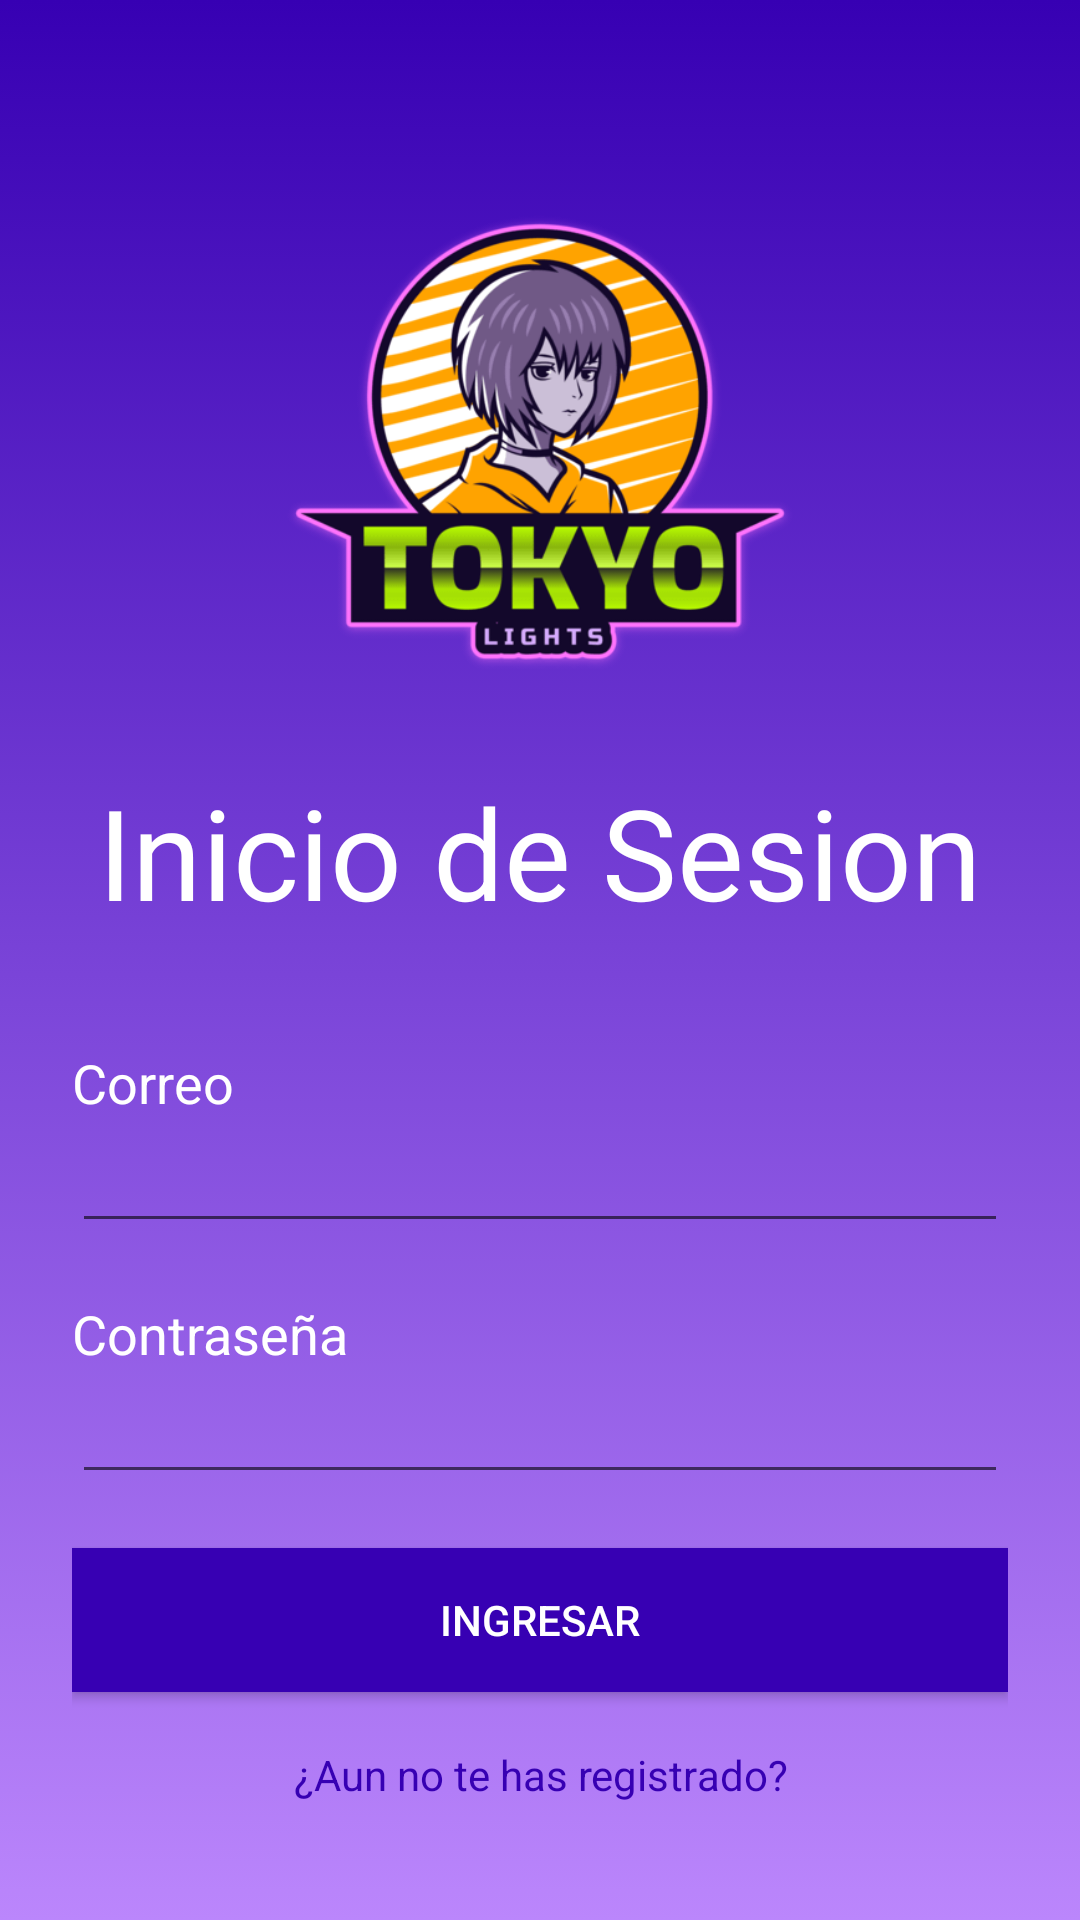

Android layout source for this screen:
<!-- AndroidManifest.xml: application theme Theme.MyAppoitments -->
<!-- res/layout/activity_main.xml -->
<?xml version="1.0" encoding="utf-8"?>
<androidx.appcompat.widget.LinearLayoutCompat xmlns:android="http://schemas.android.com/apk/res/android"
    xmlns:tools="http://schemas.android.com/tools"
    android:id="@+id/mainLayout"
    android:layout_width="match_parent"
    android:layout_height="match_parent"
    android:orientation="vertical"
    android:padding="12dp"
    android:background="@drawable/bg_gradient"
    tools:context=".ui.MainActivity">

    <androidx.appcompat.widget.AppCompatImageView
        android:layout_width="wrap_content"
        android:layout_height="0dp"
        android:layout_marginTop="30dp"
        android:src="@drawable/online_logo"
        android:layout_gravity="center"
        android:layout_weight="3"/>

    <androidx.appcompat.widget.AppCompatTextView
        android:layout_width="match_parent"
        android:layout_height="0dp"
        android:layout_weight="1"
        android:gravity="center"
        android:text="@string/label_login"
        android:textSize="42sp"
        android:textColor="@color/white"/>

    <androidx.appcompat.widget.LinearLayoutCompat
        android:layout_width="match_parent"
        android:layout_height="wrap_content"
        android:padding="12dp"
        android:orientation="vertical">

        <androidx.appcompat.widget.AppCompatTextView
            android:layout_width="wrap_content"
            android:layout_height="wrap_content"
            android:layout_marginTop="18dp"
            android:text="@string/label_email"
            android:textColor="@color/white"
            android:textSize="18sp" />

        <androidx.appcompat.widget.AppCompatEditText
            android:id="@+id/etEmail"
            android:layout_width="match_parent"
            android:layout_height="wrap_content"
            android:inputType="textEmailAddress"/>

        <androidx.appcompat.widget.AppCompatTextView
            android:layout_width="wrap_content"
            android:layout_height="wrap_content"
            android:layout_marginTop="18dp"
            android:text="@string/label_pass"
            android:textColor="@color/white"
            android:textSize="18sp" />

        <androidx.appcompat.widget.AppCompatEditText
            android:id="@+id/etPassword"
            android:layout_width="match_parent"
            android:layout_height="wrap_content"
            android:inputType="textPassword"/>

        <androidx.appcompat.widget.AppCompatButton
            android:id="@+id/btn_login"
            android:layout_width="match_parent"
            android:layout_height="wrap_content"
            android:layout_marginTop="18dp"
            android:text="@string/btn_login"
            android:textColor="@color/white"
            android:background="@color/purple_700"/>

        <androidx.appcompat.widget.AppCompatTextView
            android:id="@+id/tvGoToSignup"
            android:layout_width="match_parent"
            android:layout_height="wrap_content"
            android:layout_marginTop="18dp"
            android:layout_marginBottom="15dp"
            android:gravity="center_horizontal"
            android:text="@string/label_go_to_signup"
            android:textColor="@color/purple_700"/>

    </androidx.appcompat.widget.LinearLayoutCompat>

</androidx.appcompat.widget.LinearLayoutCompat>
<!-- resources referenced by this layout -->
<resources>
  <!-- drawable bg_gradient (drawable) -->
  <?xml version="1.0" encoding="utf-8"?>
  <selector xmlns:android="http://schemas.android.com/apk/res/android">
      <item>
          <shape>
              <gradient
                  android:angle="90"
                  android:startColor="@color/purple_200"
                  android:endColor="@color/purple_700"
                  android:type="linear"/>
          </shape>
      </item>
  </selector>
  <!-- drawable online_logo: png bitmap (drawable, 25332 bytes) -->
  <string name="btn_login">Ingresar</string>
  <string name="label_email">Correo</string>
  <string name="label_go_to_signup">¿Aun no te has registrado?</string>
  <string name="label_login">Inicio de Sesion</string>
  <string name="label_pass">Contraseña</string>
  <style name="Theme.MyAppoitments" parent="Theme.MaterialComponents.DayNight.DarkActionBar">
          
          <item name="colorPrimary">@color/purple_500</item>
          <item name="colorPrimaryVariant">@color/purple_700</item>
          <item name="colorOnPrimary">@color/white</item>
          
          <item name="colorSecondary">@color/teal_200</item>
          <item name="colorSecondaryVariant">@color/teal_700</item>
          <item name="colorOnSecondary">@color/black</item>
          
          <item name="android:statusBarColor" tools:targetApi="l">?attr/colorPrimaryVariant</item>
          
      </style>
  <!-- not gathered from this repository: default colours our renderer supplied (Android Studio template values) -->
  <color name="purple_200">#FFBB86FC</color>
  <color name="purple_500">#FF6200EE</color>
  <color name="purple_700">#FF3700B3</color>
  <color name="teal_200">#FF03DAC5</color>
  <color name="teal_700">#FF018786</color>
  <color name="black">#FF000000</color>
  <color name="white">#FFFFFFFF</color>
</resources>
